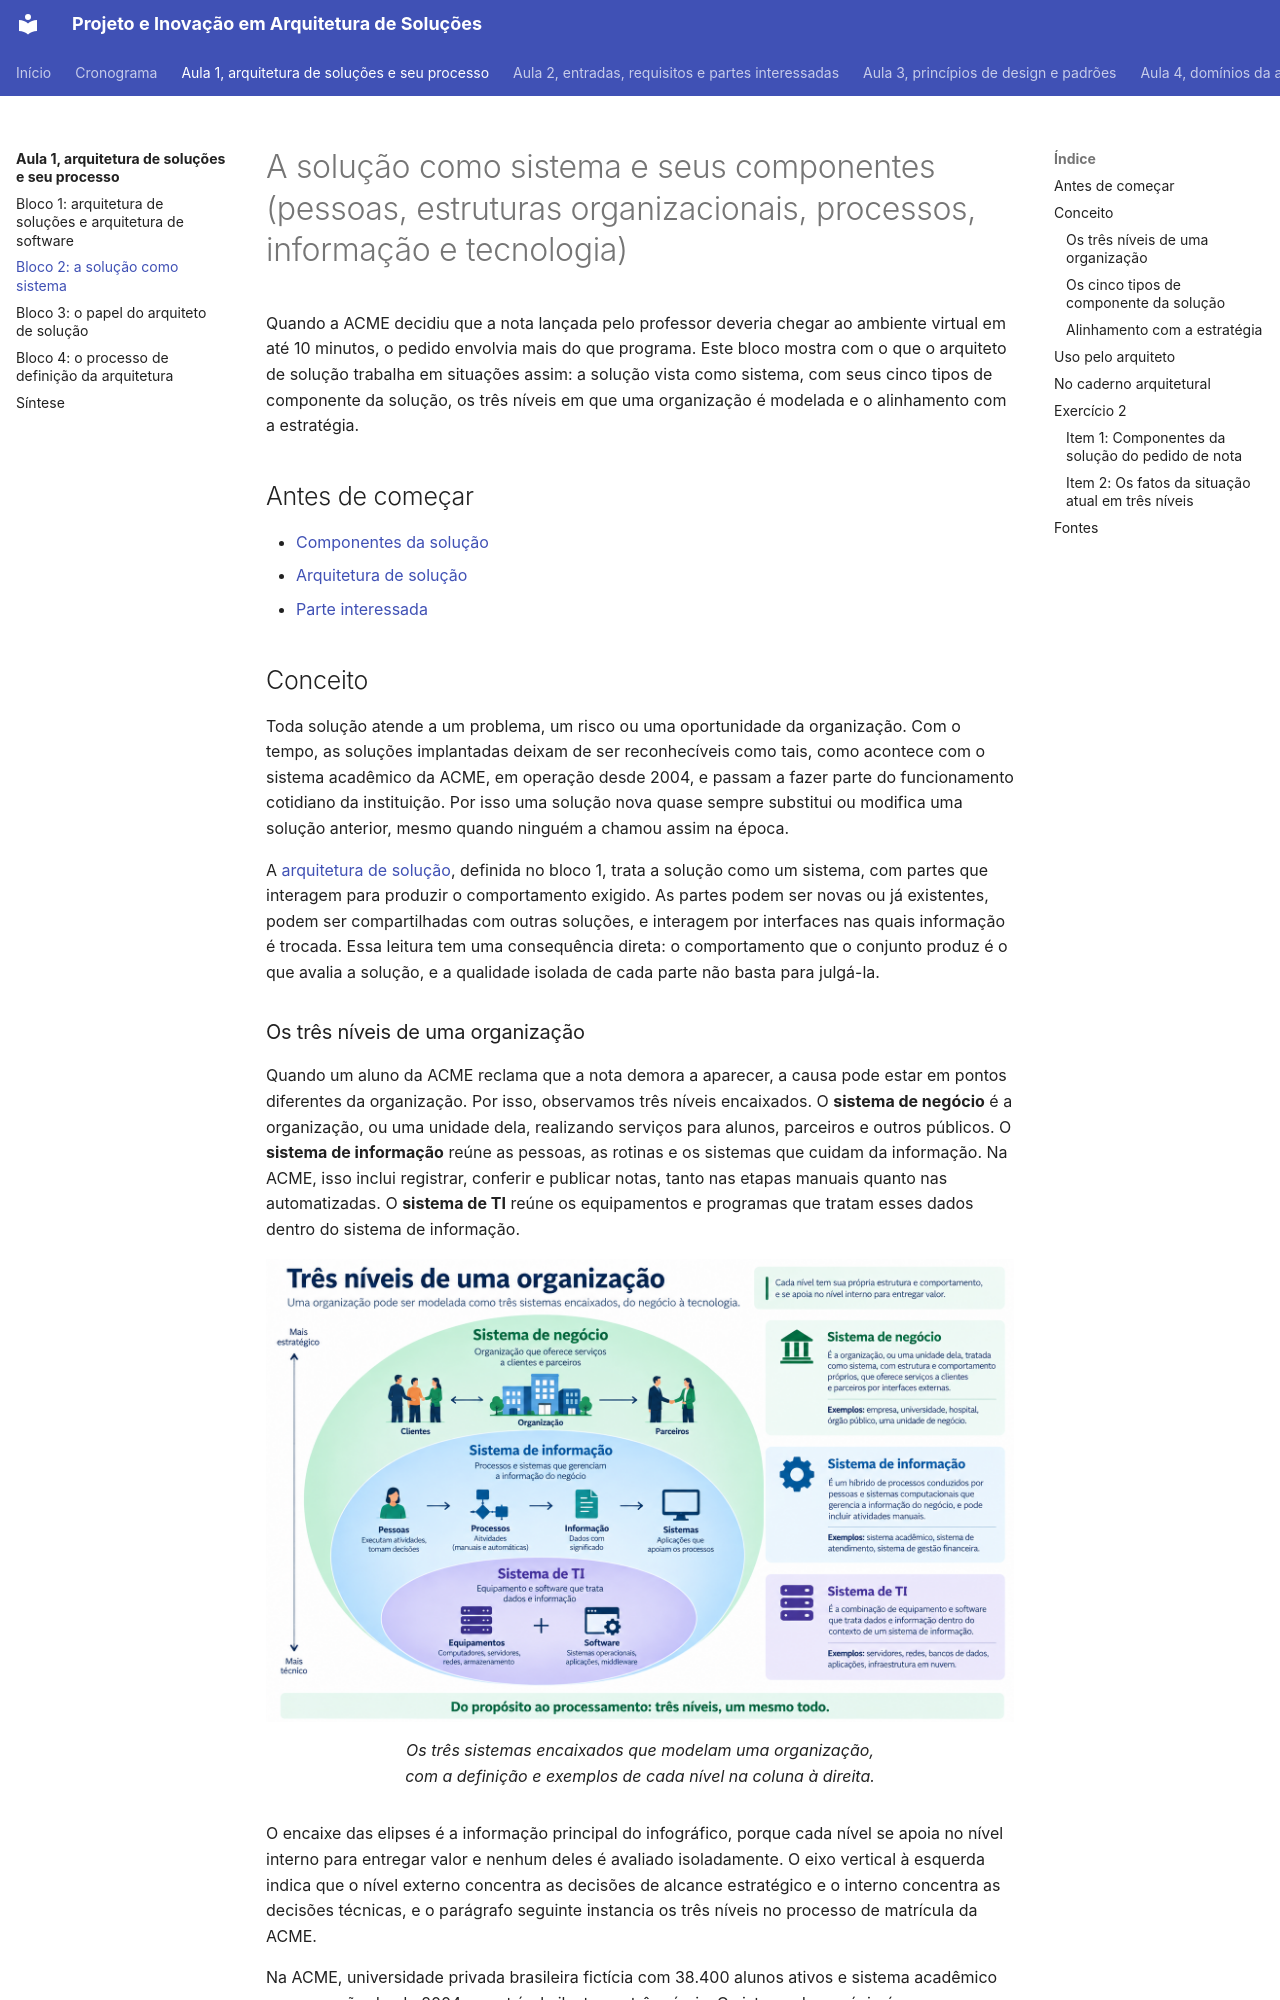

repository: aulas-marco/projeto-arquitetura-software · page: modulo-1-fundamentos/bloco-2-a-solucao-como-sistema/index.html · generator: mkdocs

# A solução como sistema e seus componentes (pessoas, estruturas organizacionais, processos, informação e tecnologia)

Quando a ACME decidiu que a nota lançada pelo professor deveria chegar ao ambiente virtual em até 10 minutos, o pedido envolvia mais do que programa. Este bloco mostra com o que o arquiteto de solução trabalha em situações assim: a solução vista como sistema, com seus cinco tipos de componente da solução, os três níveis em que uma organização é modelada e o alinhamento com a estratégia.

## Antes de começar

- [Componentes da solução](../referencia/glossario.md#componentes-da-solucao)
- [Arquitetura de solução](../referencia/glossario.md#arquitetura-de-solucao)
- [Parte interessada](../referencia/glossario.md#parte-interessada)

## Conceito

Toda solução atende a um problema, um risco ou uma oportunidade da organização. Com o tempo, as soluções implantadas deixam de ser reconhecíveis como tais, como acontece com o sistema acadêmico da ACME, em operação desde 2004, e passam a fazer parte do funcionamento cotidiano da instituição. Por isso uma solução nova quase sempre substitui ou modifica uma solução anterior, mesmo quando ninguém a chamou assim na época.

A [arquitetura de solução](bloco-1-arquitetura-de-solucoes-e-de-software.md#o-que-e-arquitetura-de-solucao), definida no bloco 1, trata a solução como um sistema, com partes que interagem para produzir o comportamento exigido. As partes podem ser novas ou já existentes, podem ser compartilhadas com outras soluções, e interagem por interfaces nas quais informação é trocada. Essa leitura tem uma consequência direta: o comportamento que o conjunto produz é o que avalia a solução, e a qualidade isolada de cada parte não basta para julgá-la.

### Os três níveis de uma organização

Quando um aluno da ACME reclama que a nota demora a aparecer, a causa pode estar em pontos diferentes da organização. Por isso, observamos três níveis encaixados. O **sistema de negócio** é a organização, ou uma unidade dela, realizando serviços para alunos, parceiros e outros públicos. O **sistema de informação** reúne as pessoas, as rotinas e os sistemas que cuidam da informação. Na ACME, isso inclui registrar, conferir e publicar notas, tanto nas etapas manuais quanto nas automatizadas. O **sistema de TI** reúne os equipamentos e programas que tratam esses dados dentro do sistema de informação.

<figure markdown="span">
![Infográfico dos três níveis de uma organização, representados como elipses encaixadas. A externa é o sistema de negócio, a organização que oferece serviços a clientes e parceiros. A intermediária é o sistema de informação, com a sequência pessoas, processos, informação e sistemas. A interna é o sistema de TI, com equipamentos e software. Um eixo à esquerda vai do mais estratégico ao mais técnico, e a coluna à direita define cada nível e traz exemplos.](../assets/images/modulo-1-tres-niveis-organizacao.png){ .module-diagram }
<figcaption>Os três sistemas encaixados que modelam uma organização, com a definição e exemplos de cada nível na coluna à direita.</figcaption>
</figure>

O encaixe das elipses é a informação principal do infográfico, porque cada nível se apoia no nível interno para entregar valor e nenhum deles é avaliado isoladamente. O eixo vertical à esquerda indica que o nível externo concentra as decisões de alcance estratégico e o interno concentra as decisões técnicas, e o parágrafo seguinte instancia os três níveis no processo de matrícula da ACME.

Na ACME, universidade privada brasileira fictícia com 38.400 alunos ativos e sistema acadêmico em operação desde 2004, a matrícula ilustra os três níveis. O sistema de negócio é o processo acadêmico de alocar alunos em turmas a cada semestre, com regras de pré-requisito, limite de vagas e prazos definidos pelo calendário. O sistema de informação abrange a orientação prestada pelo coordenador de curso, a conferência manual feita pela Secretaria Acadêmica nos casos de aproveitamento de disciplina e os registros que circulam entre essas pessoas. O sistema de TI é o portal do aluno, o núcleo em COBOL que calcula a situação do aluno e as integrações com o ambiente virtual de aprendizagem e com o ERP financeiro.

A arquitetura de solução ocupa-se de soluções que são sistemas de negócio contendo dentro de si sistemas de informação e sistemas de TI. Algumas soluções têm como foco um sistema de informação ou de TI novo ou modificado, e é raro que não haja envolvimento ou impacto mais amplo do negócio.
